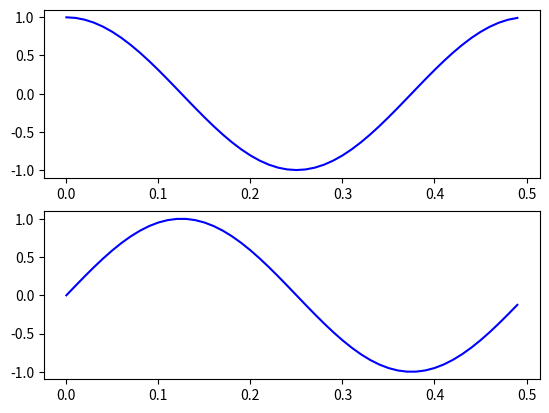

This chart was generated by the following Python code:
import numpy as np
import matplotlib.pyplot as plt

class signalAnalyser:
	def __init__(self,Fs,t):
		print('Constructor of signalAnalyser')
		self.Fs = Fs
		self.Ts = 1/Fs
		self.t = t
		self.xakseli = np.arange(0,t,self.Ts)		# Mitä tässä tapahtuu?	luodaan numerojono 1, 2, 3, ..., 99, 100
		self.pituus = int(self.xakseli.size)		# Mitä tässä tapahtuu?	lasketaan x numerojonon pituus myöhempää käyttöä varten
		self.yakseli = np.zeros((1,self.pituus))	# Mitä tässä tapahtuu?	luodaan halutun kokoinen numerojono
		self.altyakseli = np.zeros((1,self.pituus))

	def create(self,f):
		pii = np.pi
		t = self.xakseli
		self.yakseli = np.cos( 2 * pii * f * t)		# Mitä tässä tapahtuu?	täytetään y akseli cosiini funktiosta sampeloidulla tiedolla
		self.altyakseli = np.sin( 2 * pii * f * t)

	def plot(self,start,stop):
		plt.figure(1)
		plt.subplot(211)
		plt.plot(self.xakseli[start:stop],self.yakseli[start:stop],'-b')

		plt.subplot(212)
		plt.plot(self.xakseli[start:stop],self.altyakseli[start:stop],'-b')

		plt.show()


if __name__ == '__main__':
	obj = signalAnalyser(100,2)	# luodaan objekti, jonka konstruktorille Fs = 100 Hz ja t = 2s
	obj.create(2)			# käytetään objektin create funktiota, missä f = 2 Hz
	obj.plot(0,50)			# käytetään objektin plot funktiota, plotataan väli 0 - 50 näytettä.